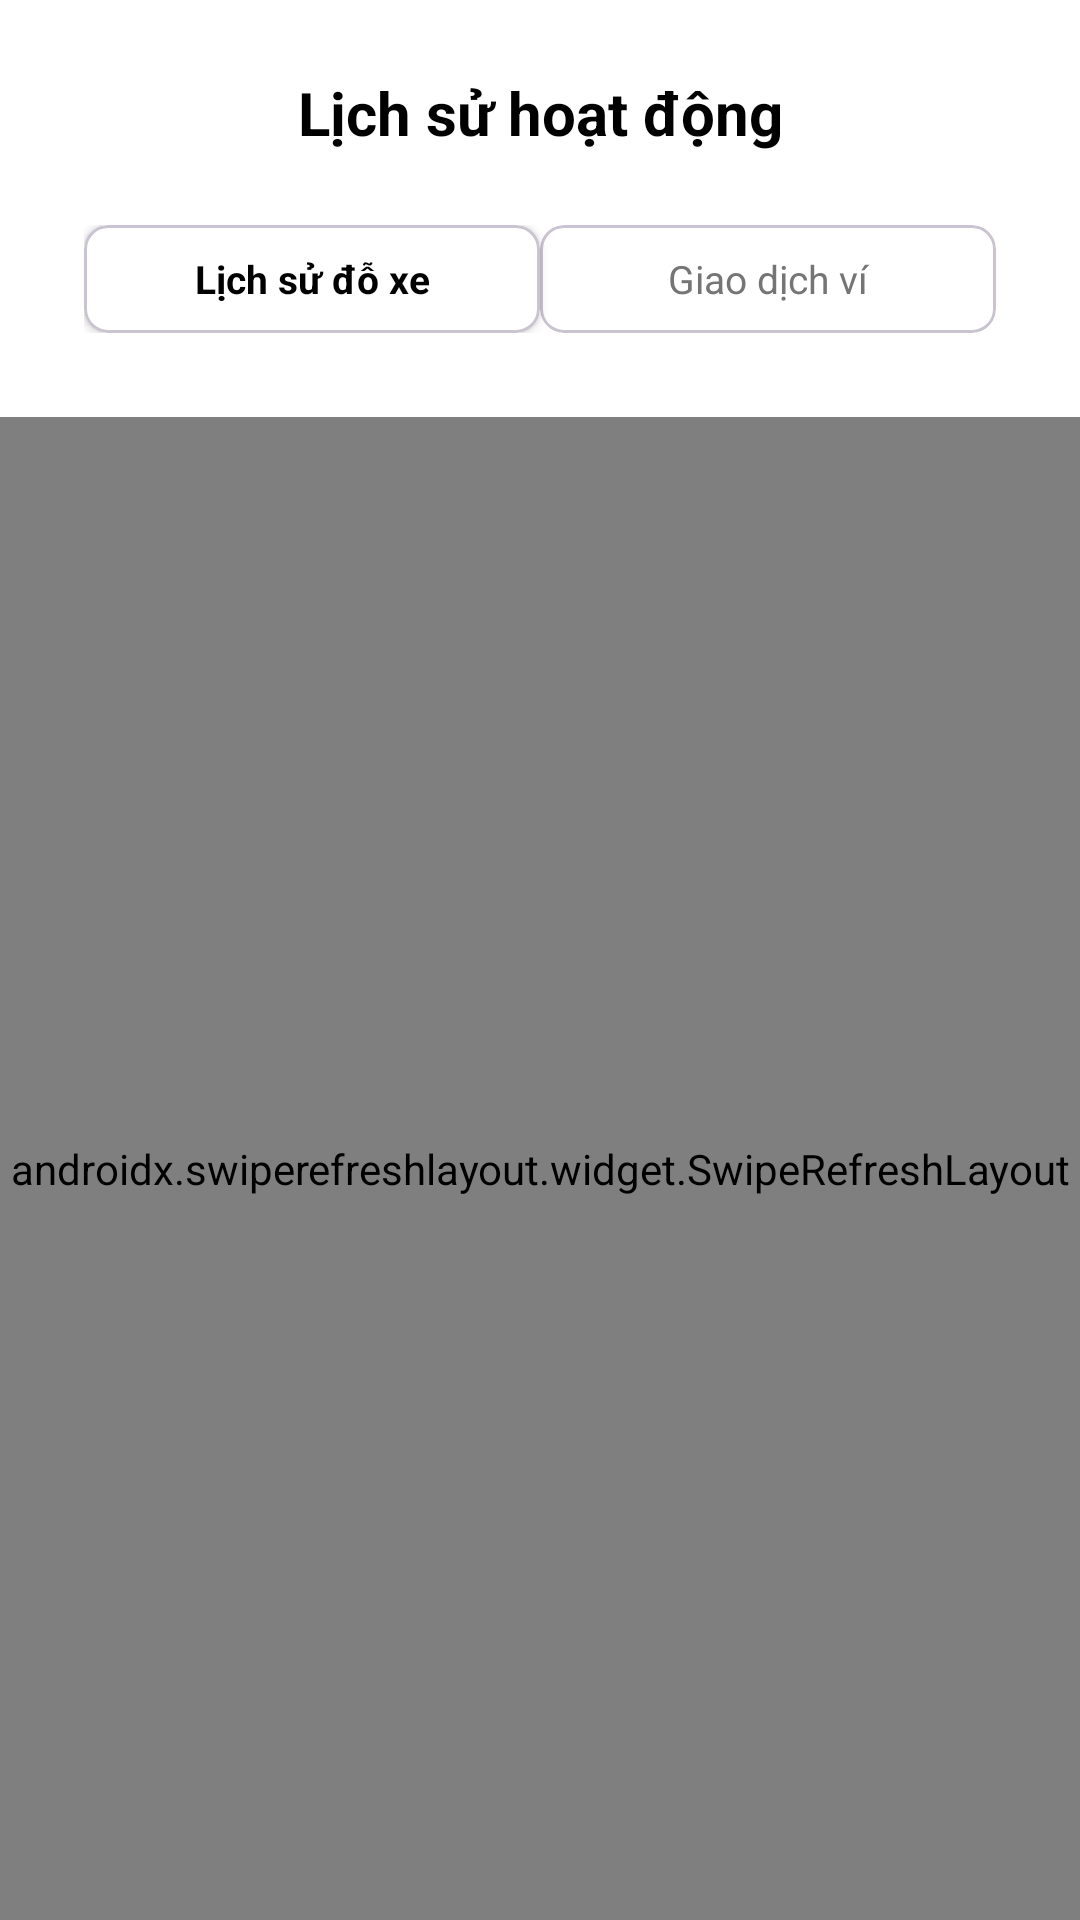

Reconstruct the res/layout file that produces this screen, plus the resources it refers to.
<!-- AndroidManifest.xml: application theme Theme.SmartParkingAPP -->
<!-- res/layout/fragment_activity.xml -->
<?xml version="1.0" encoding="utf-8"?>
<LinearLayout xmlns:android="http://schemas.android.com/apk/res/android"
    xmlns:app="http://schemas.android.com/apk/res-auto"
    android:layout_width="match_parent"
    android:layout_height="match_parent"
    android:orientation="vertical"
    android:background="@color/white"
    android:paddingTop="24dp">

    <TextView
        android:layout_width="match_parent"
        android:layout_height="wrap_content"
        android:text="Lịch sử hoạt động"
        android:textColor="@color/black"
        android:textSize="20sp"
        android:textStyle="bold"
        android:gravity="center"
        android:layout_marginBottom="20dp"/>

    <LinearLayout
        android:layout_width="match_parent"
        android:layout_height="44dp"
        android:orientation="horizontal"
        android:layout_marginHorizontal="24dp"
        android:background="@drawable/bg_otp_box"
        app:backgroundTint="#F5F5F5"
        android:padding="4dp">

        <com.google.android.material.card.MaterialCardView
            android:id="@+id/cvTabHistory"
            android:layout_width="0dp"
            android:layout_height="match_parent"
            android:layout_weight="1"
            app:cardBackgroundColor="@color/white"
            app:cardCornerRadius="8dp"
            app:cardElevation="2dp">
            <TextView
                android:id="@+id/tvTabHistory"
                android:layout_width="match_parent"
                android:layout_height="match_parent"
                android:gravity="center"
                android:text="Lịch sử đỗ xe"
                android:textColor="@color/black"
                android:textStyle="bold"
                android:textSize="13sp"/>
        </com.google.android.material.card.MaterialCardView>

        <com.google.android.material.card.MaterialCardView
            android:id="@+id/cvTabWallet"
            android:layout_width="0dp"
            android:layout_height="match_parent"
            android:layout_weight="1"
            app:cardBackgroundColor="@android:color/transparent"
            app:cardCornerRadius="8dp"
            app:cardElevation="0dp">
            <TextView
                android:id="@+id/tvTabWallet"
                android:layout_width="match_parent"
                android:layout_height="match_parent"
                android:gravity="center"
                android:text="Giao dịch ví"
                android:textColor="@color/text_gray"
                android:textSize="13sp" />
        </com.google.android.material.card.MaterialCardView>
    </LinearLayout>

    <androidx.swiperefreshlayout.widget.SwipeRefreshLayout
        android:id="@+id/swipeRefreshLayout"
        android:layout_width="match_parent"
        android:layout_height="match_parent"
        android:layout_marginTop="24dp">

        <androidx.recyclerview.widget.RecyclerView
            android:id="@+id/rvActivity"
            android:layout_width="match_parent"
            android:layout_height="match_parent"
            android:paddingHorizontal="24dp"
            android:clipToPadding="false"
            android:paddingBottom="20dp"/>

    </androidx.swiperefreshlayout.widget.SwipeRefreshLayout>
</LinearLayout>
<!-- resources referenced by this layout -->
<resources>
  <color name="black">#FF000000</color>
  <color name="text_gray">#757575</color>
  <color name="white">#FFFFFFFF</color>
  <style name="Theme.SmartParkingAPP" parent="Base.Theme.SmartParkingAPP" />
  <style name="Base.Theme.SmartParkingAPP" parent="Theme.Material3.DayNight.NoActionBar">
          
          
      </style>
</resources>
